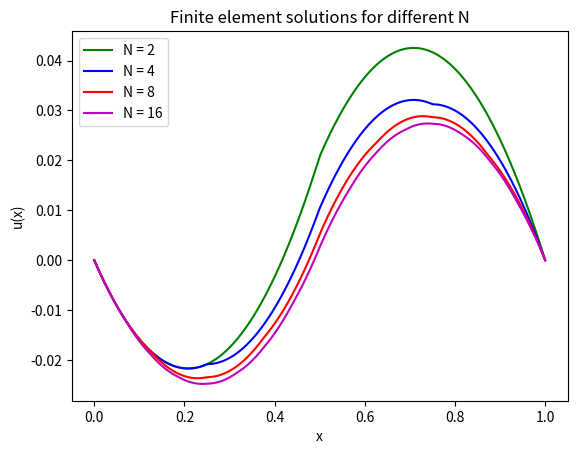

This chart was generated by the following Python code:
"""
FEM_solution.py

Author: Terrence Alsup
Date: Oct 4, 2019

Compute the finite element solution to the PDE
-u'' = sgn(x - 0.5) on (0,1) with u(0) = u(1) = 0.

We assume that the points x_i are evenly spaced with mesh width h = 1/N and
x_i = i*h.
"""
import numpy as np
from scipy import integrate
from scipy import linalg
import matplotlib.pyplot as plt


"""
Define the basis functions phi_k for k = 1,...,2N-1
"""
def phi(x, k, N):
    h = 1/N
    if np.mod(k,2) == 0:
        # Even basis function k = 2i.
        i = k//2
        y = 2*(x - (i-0.5)*h)*(x - (i-1)*h)/(h**2) * (x <= i*h).astype(float)
        y += 2*(x - (i+0.5)*h)*(x - (i+1)*h)/(h**2) * (x > i*h).astype(float)
        y *= (x > (i-1)*h).astype(float) * (x < (i+1)*h).astype(float)
        return y
    else:
        # Odd basis function k = 2i - 1.
        i = (k + 1)//2
        y = -4*(x - (i-1)*h)*(x - i*h)/(h**2)
        y *= (x > (i-1)*h).astype(float) * (x < i*h).astype(float)
        return y

"""
Define the derivatives of the basis functions.
"""
def dphi(x, k, N):
    h = 1/N
    if np.mod(k,2) == 0:
        # Even basis function k = 2i.
        i = k//2
        y = 2*((x - (i-0.5)*h) + (x - (i-1)*h))/(h**2) * (x <= i*h).astype(float)
        y += 2*((x - (i+0.5)*h)+(x - (i+1)*h))/(h**2) * (x > i*h).astype(float)
        y *= (x >= (i-1)*h).astype(float) * (x <= (i+1)*h).astype(float)
        return y
    else:
        # Odd basis function k = 2i - 1.
        i = (k + 1)//2
        y = -4*((x - (i-1)*h)+(x - i*h))/(h**2)
        y *= (x >= (i-1)*h).astype(float) * (x <= i*h).astype(float)
        return y

"""
Assemble the matrices A and F.

A is stored in a special way since it is a banded and Hermitian matrix.  See the
scipy.linalg.solveh_banded documentation for more details.
A will be stored in lower form.
"""
def assemble(N):

    h = 1/N # Mesh width.

    # Assemble the stiffness matrix A.
    A = np.zeros((3, 2*N - 1))

    # Get the diagonal entries.
    for k in range(1, 2*N): # 1,..,2N-1
        # Define the integrand.
        intgr = lambda x: dphi(x,k,N)**2
        # Get the limits of integration.
        if np.mod(k,2) == 0:
            i = k//2
            a = (i-1)*h
            b = (i+1)*h
            A[0,k-1] = integrate.fixed_quad(intgr, a, i*h, n = 5)[0]
            A[0,k-1] += integrate.fixed_quad(intgr, i*h, b, n = 5)[0]
        else:
            i = (k+1)//2
            a = (i-1)*h
            b = i*h
            # Integrate using 5 quadrature points.
            A[0,k-1] = integrate.fixed_quad(intgr, a, b, n = 5)[0]

    # Get the entries 1 above/below the diagonal.
    for k in range(1, 2*N - 1): # 1,...,2N-2
        # Define the integrand.
        intgr = lambda x: dphi(x,k,N)*dphi(x,k+1,N)
        # Get the limits of integration.
        if np.mod(k,2) == 0:
            i = k//2
            a = i*h
            b = (i+1)*h
        else:
            i = (k+1)//2
            a = (i-1)*h
            b = i*h
        # Integrate using 2 quadrature points.
        A[1,k-1] = integrate.fixed_quad(intgr, a, b, n = 5)[0]

    # Get the entries 2 above/below the diagonal.
    for k in range(1, 2*N - 2): # 1,...,2N-3
        # Only loop over evens since Phi_{2i+1} and Phi_{2i-1} don't overlap.
        if np.mod(k,2) == 0:
            i = k//2
            a = i*h
            b = (i+1)*h
            intgr = lambda x: dphi(x,k,N)*dphi(x,k+2,N)
            # Integrate using 2 quadrature points.
            A[2,k-1] = integrate.fixed_quad(intgr, a, b, n = 5)[0]

    # Assemble the vector F.
    F = np.zeros(2*N-1)
    for k in range(1, 2*N):
        intgr = lambda x: phi(x, k, N) * np.sign(x - 0.5)
        if np.mod(k,2) == 0:
            i = k//2
            if 0.5 > (i-1)*h and 0.5 < i*h:
                F[k-1] = integrate.fixed_quad(intgr, (i-1)*h, 0.5, n = 5)[0]
                F[k-1] += integrate.fixed_quad(intgr, 0.5, i*h, n = 5)[0]
            else:
                F[k-1] = integrate.fixed_quad(intgr, (i-1)*h, i*h, n = 5)[0]
            if 0.5 > i*h and 0.5 < (i+1)*h:
                F[k-1] += integrate.fixed_quad(intgr, i*h, 0.5, n = 5)[0]
                F[k-1] += integrate.fixed_quad(intgr, 0.5, (i+1)*h, n = 5)[0]
            else:
                F[k-1] = integrate.fixed_quad(intgr, i*h, (i+1)*h, n = 5)[0]
        else:
            i = (k+1)//2
            if 0.5 > (i-1)*h and 0.5 < i*h:
                F[k-1] = integrate.fixed_quad(intgr, (i-1)*h, 0.5, n = 5)[0]
                F[k-1] += integrate.fixed_quad(intgr, 0.5, i*h, n = 5)[0]
            else:
                F[k-1] = integrate.fixed_quad(intgr, (i-1)*h, i*h, n = 5)[0]
    return [A,F]

"""
Assemble and solve the system to get the vector U.
"""
def solve(N):
    [A,F] = assemble(N)
    U = linalg.solveh_banded(A, F, lower = True)
    return U


"""
Interpolate the finite element solution with N elements onto the fine grid x.
"""
def interpolate(x, N):
    u = np.zeros(x.shape)
    U = solve(N)
    for k in range(2*N-1):
        u += U[k]*phi(x,k+1,N)
    return u


"""
-----------------------------------------------------------------------------
Now plot the results for various N.
-----------------------------------------------------------------------------
"""


x = np.linspace(0,1,1000)
U_2 = interpolate(x, 2)
U_4 = interpolate(x, 4)
U_8 = interpolate(x, 8)
U_16 = interpolate(x, 16)



plt.figure(1)
plt.plot(x, U_2, 'g-', label = 'N = 2')
plt.plot(x, U_4, 'b-', label = 'N = 4')
plt.plot(x, U_8, 'r-', label = 'N = 8')
plt.plot(x, U_16, 'm-', label = 'N = 16')

plt.xlabel('x')
plt.ylabel('u(x)')
plt.title('Finite element solutions for different N')
plt.legend()
plt.show()
